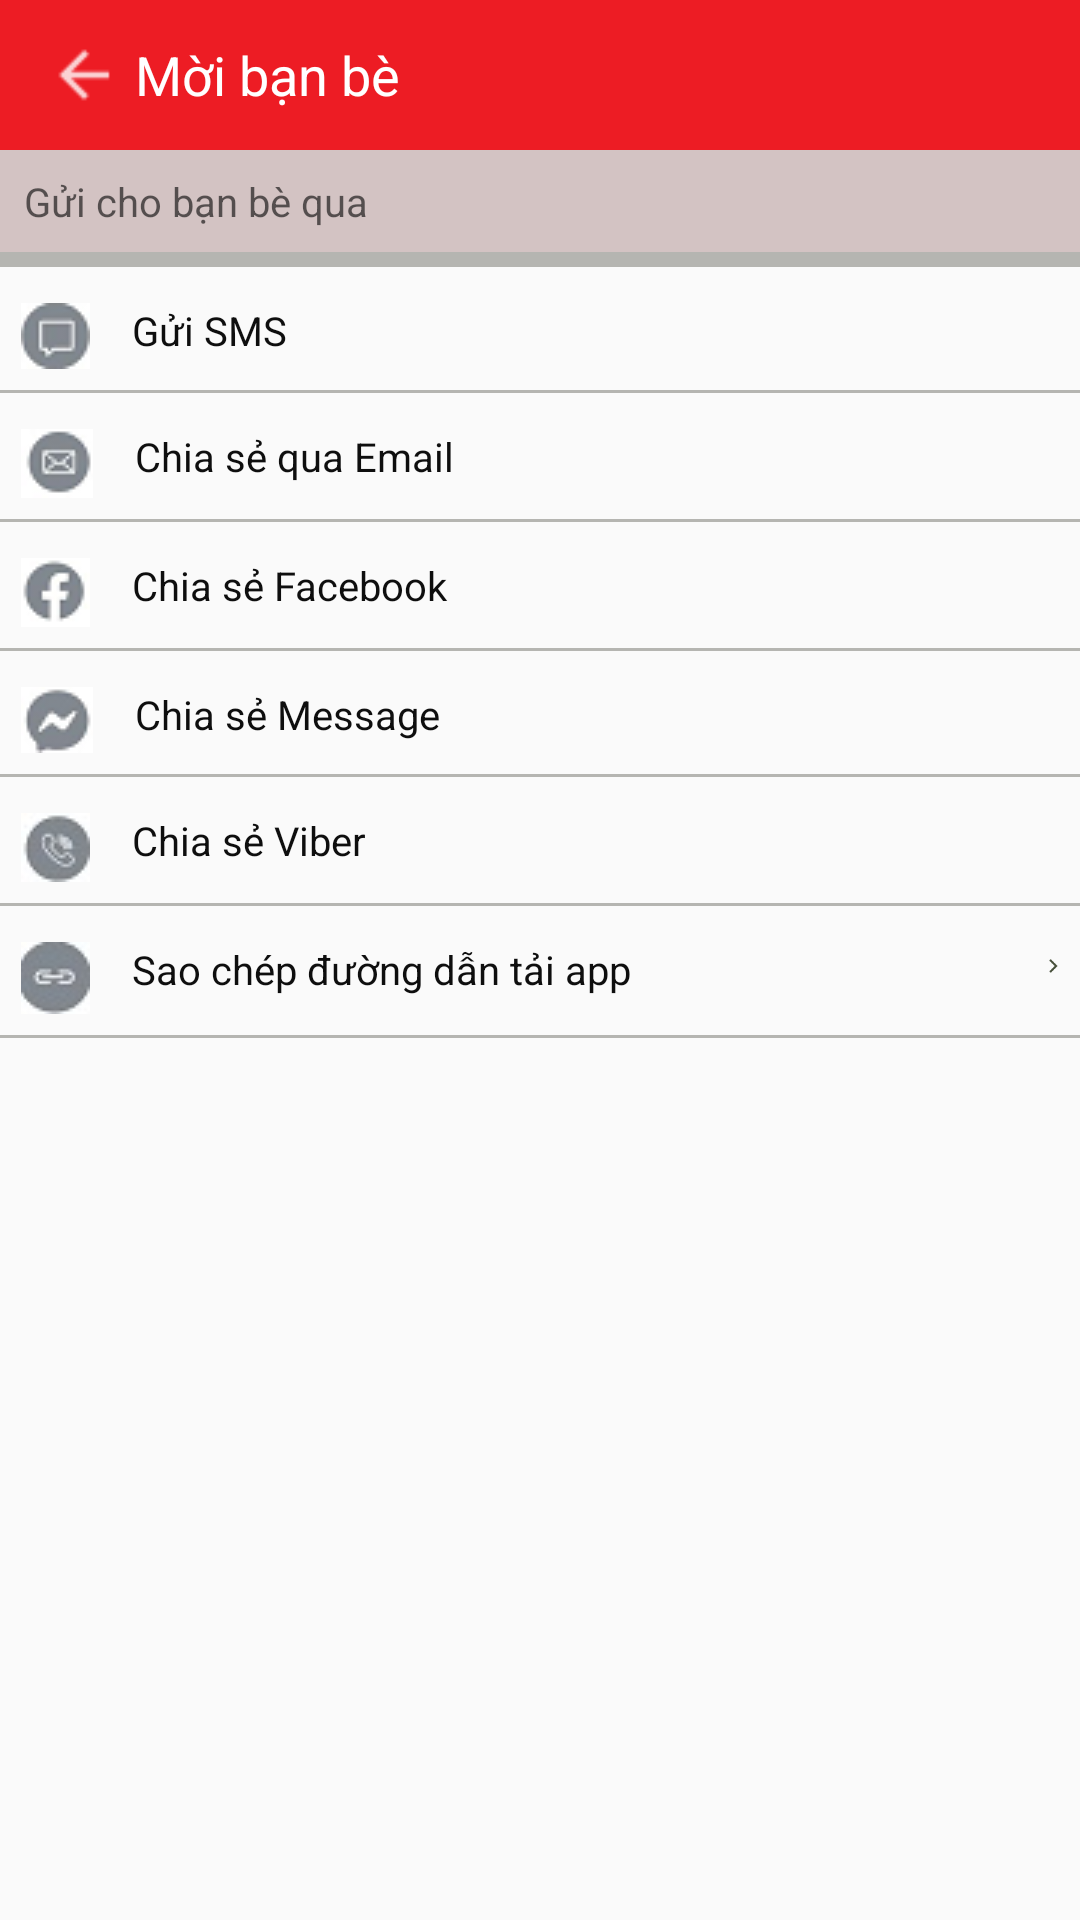

Layout XML and referenced resources for this Android screen:
<!-- AndroidManifest.xml: application theme AppTheme -->
<!-- res/layout/activity_add_friend.xml -->
<?xml version="1.0" encoding="utf-8"?>
<RelativeLayout xmlns:android="http://schemas.android.com/apk/res/android"
    xmlns:app="http://schemas.android.com/apk/res-auto"
    xmlns:tools="http://schemas.android.com/tools"
    android:layout_width="match_parent"
    android:layout_height="match_parent"
    tools:context=".MainActivity">
    <LinearLayout
        android:layout_width="match_parent"
        android:layout_height="match_parent"
        android:orientation="vertical">
        <LinearLayout
            android:layout_width="match_parent"
            android:layout_height="wrap_content">
            <include layout="@layout/toolbar2"/>
        </LinearLayout>
        <LinearLayout
            android:layout_width="match_parent"
            android:layout_height="wrap_content">
            <LinearLayout
                android:layout_width="match_parent"
                android:layout_height="wrap_content"
                android:background="#D3C3C3">
                <TextView
                    android:id="@+id/dangnhap"
                    android:layout_width="wrap_content"
                    android:layout_height="wrap_content"
                    android:padding="8dp"
                    android:textColor="#FFFFFF"
                    android:textSize="40px"
                    android:hint="Gửi cho bạn bè qua"/>

            </LinearLayout>
        </LinearLayout>
        <View
            android:layout_width="match_parent"
            android:layout_height="5dp"
            android:background="#B5B5B1"/>
        <LinearLayout
            android:layout_width="match_parent"
            android:layout_height="match_parent"
            android:orientation="vertical">
            <LinearLayout
                android:layout_width="match_parent"
                android:layout_height="wrap_content">
                <LinearLayout
                    android:layout_width="wrap_content"
                    android:layout_height="wrap_content"
                    android:orientation="horizontal"
                    android:layout_marginTop="5dp">
                    <ImageView
                        android:layout_width="wrap_content"
                        android:layout_height="wrap_content"
                        android:padding="7dp"
                        android:src="@drawable/sms"/>
                    <TextView
                        android:layout_width="wrap_content"
                        android:layout_height="wrap_content"
                        android:textColor="#0E0E0E"
                        android:padding="7dp"
                        android:textSize="40px"
                        android:text="Gửi SMS"/>
                    <ImageView
                        android:layout_width="match_parent"
                        android:padding="5dp"
                        android:layout_height="30dp"
                        android:layout_marginLeft="260dp"
                        android:src="@drawable/ic_nexts"/>
                </LinearLayout>
            </LinearLayout>
            <View
                android:layout_width="match_parent"
                android:layout_height="1dp"
                android:background="#B5B5B1"/>
            <LinearLayout
                android:layout_width="match_parent"
                android:layout_height="wrap_content">
                <LinearLayout
                    android:layout_width="wrap_content"
                    android:layout_height="wrap_content"
                    android:orientation="horizontal"
                    android:layout_marginTop="5dp">
                    <ImageView
                        android:layout_width="wrap_content"
                        android:layout_height="wrap_content"
                        android:padding="7dp"
                        android:src="@drawable/email"/>
                    <TextView
                        android:layout_width="wrap_content"
                        android:layout_height="wrap_content"
                        android:textColor="#0E0E0E"
                        android:padding="7dp"
                        android:textSize="40px"
                        android:text="Chia sẻ qua Email"/>
                    <ImageView
                        android:layout_width="match_parent"
                        android:padding="5dp"
                        android:layout_height="30dp"
                        android:layout_marginLeft="195dp"
                        android:src="@drawable/ic_nexts"/>
                </LinearLayout>
            </LinearLayout>
            <View
                android:layout_width="match_parent"
                android:layout_height="1dp"
                android:background="#B5B5B1"/>
            <LinearLayout
                android:layout_width="match_parent"
                android:layout_height="wrap_content">
                <LinearLayout
                    android:layout_width="wrap_content"
                    android:layout_height="wrap_content"
                    android:orientation="horizontal"
                    android:layout_marginTop="5dp">
                    <ImageView
                        android:layout_width="wrap_content"
                        android:layout_height="wrap_content"
                        android:padding="7dp"
                        android:src="@drawable/fbook"/>
                    <TextView
                        android:layout_width="wrap_content"
                        android:layout_height="wrap_content"
                        android:textColor="#0E0E0E"
                        android:padding="7dp"
                        android:textSize="40px"
                        android:text="Chia sẻ Facebook"/>
                    <ImageView
                        android:layout_width="match_parent"
                        android:padding="5dp"
                        android:layout_height="30dp"
                        android:layout_marginLeft="197dp"
                        android:src="@drawable/ic_nexts"/>
                </LinearLayout>
            </LinearLayout>
            <View
                android:layout_width="match_parent"
                android:layout_height="1dp"
                android:background="#B5B5B1"/>
            <LinearLayout
                android:layout_width="match_parent"
                android:layout_height="wrap_content">
                <LinearLayout
                    android:layout_width="wrap_content"
                    android:layout_height="wrap_content"
                    android:orientation="horizontal"
                    android:layout_marginTop="5dp">
                    <ImageView
                        android:layout_width="wrap_content"
                        android:layout_height="wrap_content"
                        android:padding="7dp"
                        android:src="@drawable/messenger"/>
                    <TextView
                        android:layout_width="wrap_content"
                        android:layout_height="wrap_content"
                        android:textColor="#0E0E0E"
                        android:padding="7dp"
                        android:textSize="40px"
                        android:text="Chia sẻ Message"/>
                    <ImageView
                        android:layout_width="match_parent"
                        android:padding="5dp"
                        android:layout_height="30dp"
                        android:layout_marginLeft="198dp"
                        android:src="@drawable/ic_nexts"/>
                </LinearLayout>
            </LinearLayout>
            <View
                android:layout_width="match_parent"
                android:layout_height="1dp"
                android:background="#B5B5B1"/>
            <LinearLayout
                android:layout_width="match_parent"
                android:layout_height="wrap_content">
                <LinearLayout
                    android:layout_width="wrap_content"
                    android:layout_height="wrap_content"
                    android:orientation="horizontal"
                    android:layout_marginTop="5dp">
                    <ImageView
                        android:layout_width="wrap_content"
                        android:layout_height="wrap_content"
                        android:padding="7dp"
                        android:src="@drawable/viber"/>
                    <TextView
                        android:layout_width="wrap_content"
                        android:layout_height="wrap_content"
                        android:textColor="#0E0E0E"
                        android:padding="7dp"
                        android:textSize="40px"
                        android:text="Chia sẻ Viber "/>
                    <ImageView
                        android:layout_width="match_parent"
                        android:padding="5dp"
                        android:layout_height="30dp"
                        android:layout_marginLeft="223dp"
                        android:src="@drawable/ic_nexts"/>
                </LinearLayout>
            </LinearLayout>
            <View
                android:layout_width="match_parent"
                android:layout_height="1dp"
                android:background="#B5B5B1"/>
            <LinearLayout
                android:layout_width="match_parent"
                android:layout_height="wrap_content">
                <LinearLayout
                    android:layout_width="wrap_content"
                    android:layout_height="wrap_content"
                    android:orientation="horizontal"
                    android:layout_marginTop="5dp">
                    <ImageView
                        android:layout_width="wrap_content"
                        android:layout_height="wrap_content"
                        android:padding="7dp"
                        android:src="@drawable/saochep"/>
                    <TextView
                        android:layout_width="wrap_content"
                        android:layout_height="wrap_content"
                        android:textColor="#0E0E0E"
                        android:padding="7dp"
                        android:textSize="40px"
                        android:text="Sao chép đường dẫn tải app"/>
                    <ImageView
                        android:layout_width="match_parent"
                        android:padding="5dp"
                        android:layout_height="30dp"
                        android:layout_marginLeft="125dp"
                        android:src="@drawable/ic_nexts"/>
                </LinearLayout>
            </LinearLayout>
            <View
                android:layout_width="match_parent"
                android:layout_height="1dp"
                android:background="#B5B5B1"/>
        </LinearLayout>
    </LinearLayout>
</RelativeLayout>
<!-- res/layout/toolbar2.xml (included above) -->
<?xml version="1.0" encoding="utf-8"?>
<RelativeLayout
    xmlns:android="http://schemas.android.com/apk/res/android"
    android:layout_width="match_parent"
    android:layout_height="wrap_content">
    <RelativeLayout
        android:layout_width="match_parent"
        android:padding="10dp"
        android:background="@color/colorRedLight"
        android:layout_height="50dp">
        <ImageView
            android:layout_width="wrap_content"
            android:layout_height="wrap_content"
            android:id="@+id/left_icon"
            android:layout_centerVertical="true"
            android:src="@drawable/icon_back2"/>
        <TextView
            android:id="@+id/toobar"
            android:layout_width="wrap_content"
            android:text="Mời bạn bè"
            android:textSize="18dp"
            android:textColor="#ffffff"
            android:layout_centerVertical="true"
            android:layout_height="wrap_content"
            android:layout_marginLeft="35dp" />
    </RelativeLayout>

</RelativeLayout>
<!-- resources referenced by this layout -->
<resources>
  <color name="colorRedLight">#ED1C24</color>
  <!-- drawable email: png bitmap (drawable, 1271 bytes) -->
  <!-- drawable fbook: png bitmap (drawable, 1148 bytes) -->
  <!-- drawable ic_nexts: png bitmap (drawable, 171 bytes) -->
  <!-- drawable icon_back2: png bitmap (drawable, 157 bytes) -->
  <!-- drawable messenger: png bitmap (drawable, 1180 bytes) -->
  <!-- drawable saochep: jpg bitmap (drawable, 1182 bytes) -->
  <!-- drawable sms: png bitmap (drawable, 1248 bytes) -->
  <!-- drawable viber: png bitmap (drawable, 1198 bytes) -->
  <style name="AppTheme" parent="Theme.AppCompat.Light.NoActionBar">
          
          <item name="colorPrimary">@color/colorPrimary</item>
          <item name="colorPrimaryDark">@color/colorPrimaryDark</item>
          <item name="colorAccent">@color/colorAccent</item>
      </style>
  <color name="colorPrimary">#ED1C24</color>
  <color name="colorPrimaryDark">#000</color>
  <color name="colorAccent">#ffffff</color>
</resources>
